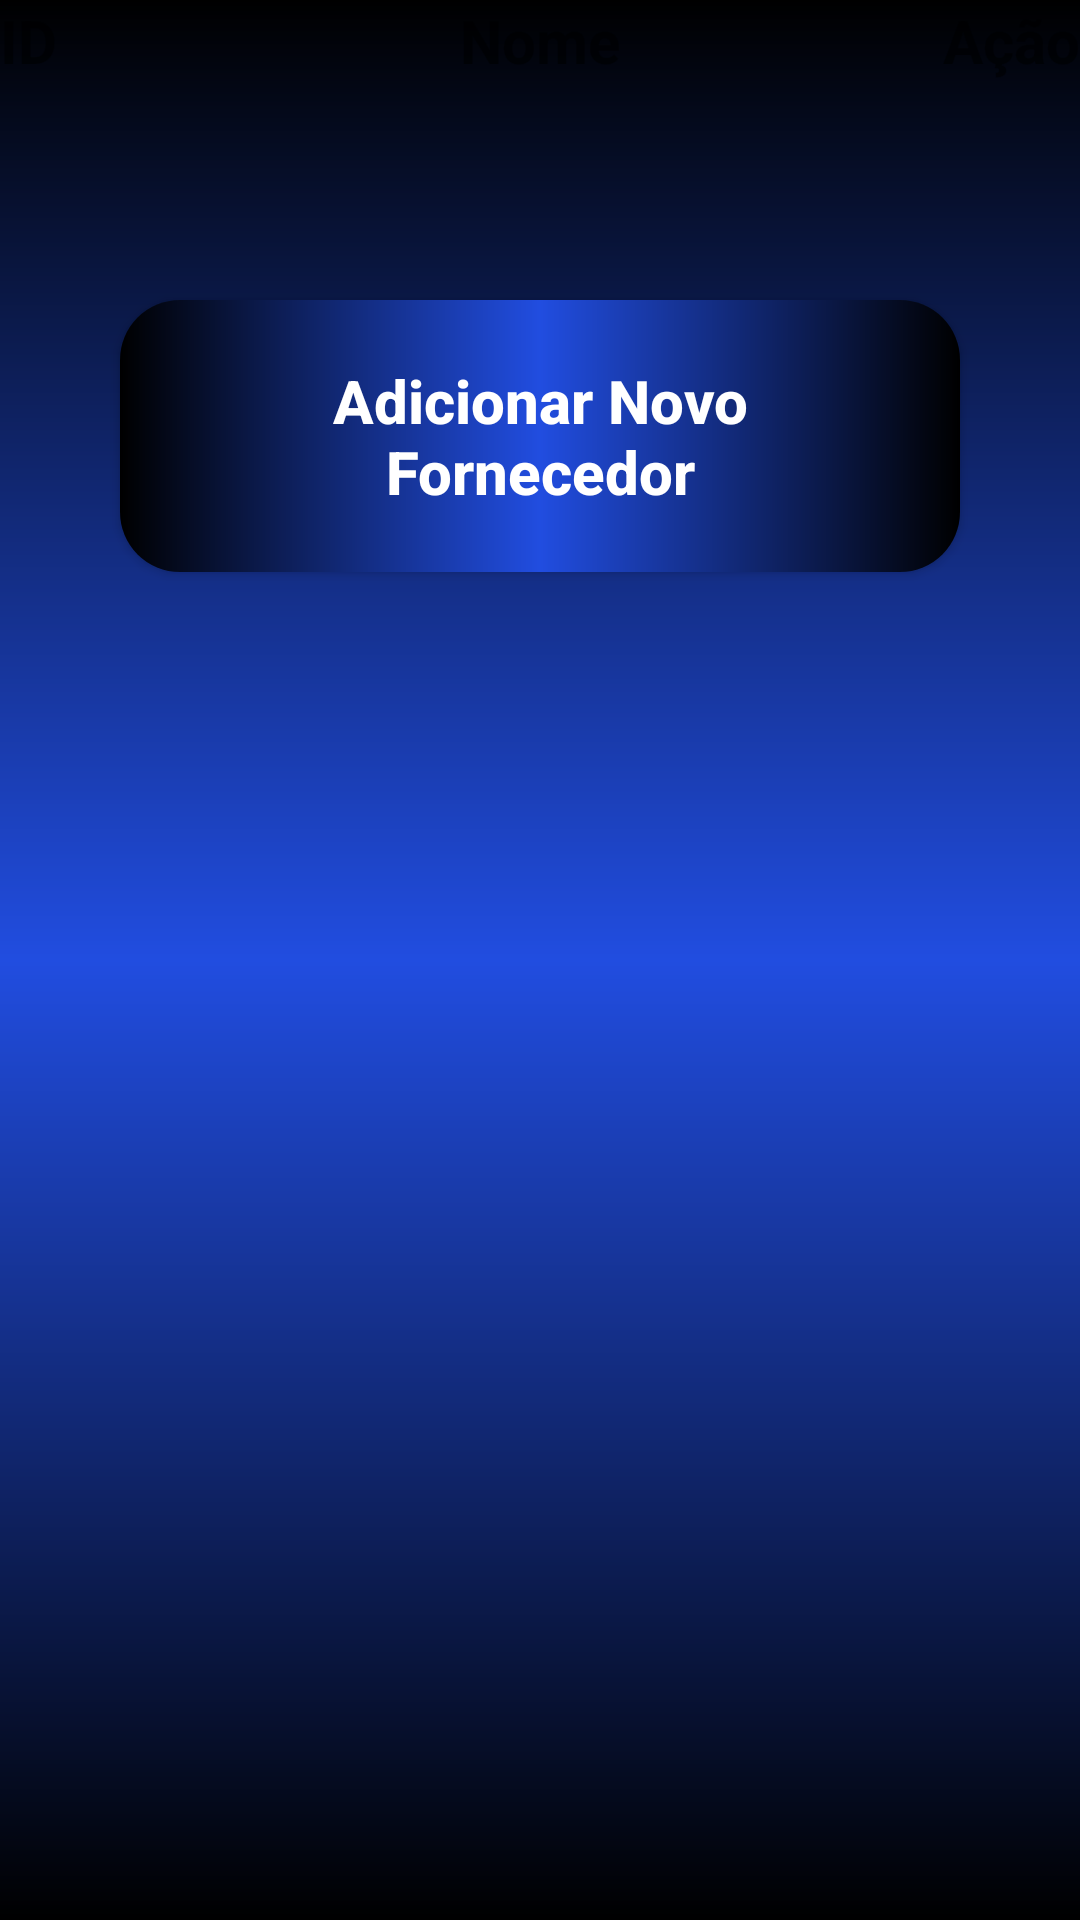

Reconstruct the res/layout file that produces this screen, plus the resources it refers to.
<!-- AndroidManifest.xml: application theme Theme.TrabalhoDeCRUD -->
<!-- res/layout/activity_listar_fornecedor.xml -->
<?xml version="1.0" encoding="utf-8"?>
<androidx.constraintlayout.widget.ConstraintLayout xmlns:android="http://schemas.android.com/apk/res/android"
    xmlns:app="http://schemas.android.com/apk/res-auto"
    xmlns:tools="http://schemas.android.com/tools"
    android:layout_width="match_parent"
    android:layout_height="match_parent"
    android:background="@drawable/gradient"
    tools:context=".ListarFornecedor">

    <View
        android:id="@+id/text_componentes"
        style="@style/text_view_componentes"
        app:layout_constraintStart_toStartOf="parent"
        app:layout_constraintEnd_toEndOf="parent"
        app:layout_constraintTop_toTopOf="parent"/>
    <TextView
        android:id="@+id/text_id"
        app:layout_constraintStart_toStartOf="parent"
        app:layout_constraintEnd_toEndOf=""
        app:layout_constraintTop_toTopOf="parent"
        android:layout_width="wrap_content"
        android:layout_height="wrap_content"
        android:text="ID"
        android:textSize="20sp"
        android:textStyle="bold"/>
    <TextView
        android:id="@+id/nome"
        app:layout_constraintStart_toStartOf="@+id/text_id"
        app:layout_constraintEnd_toEndOf="parent"
        app:layout_constraintTop_toTopOf="parent"
        android:layout_width="wrap_content"
        android:layout_height="wrap_content"
        android:textStyle="bold"
        android:textSize="20sp"
        android:text="Nome" />

    <TextView
        app:layout_constraintStart_toStartOf=""
        app:layout_constraintEnd_toEndOf="parent"
        app:layout_constraintTop_toTopOf="parent"
        android:layout_width="wrap_content"
        android:layout_height="wrap_content"
        android:textStyle="bold"
        android:textSize="20sp"
        android:text="Ação" />


    <androidx.appcompat.widget.AppCompatButton
        android:id="@+id/adicionar_novo_fornecedor"
        style="@style/Button"
        android:layout_marginTop="50dp"
        app:layout_constraintStart_toStartOf="parent"
        app:layout_constraintEnd_toEndOf="parent"
        app:layout_constraintTop_toBottomOf="@id/text_componentes"
        android:text="Adicionar Novo Fornecedor"/>



</androidx.constraintlayout.widget.ConstraintLayout>
<!-- resources referenced by this layout -->
<resources>
  <!-- drawable gradient (drawable) -->
  <?xml version="1.0" encoding="utf-8"?>
  <shape xmlns:android="http://schemas.android.com/apk/res/android">
      <gradient
          android:startColor="@color/black"
          android:centerColor="@color/dark_blue"
          android:endColor="@color/black"
          android:angle="90"/>
  </shape>
  <style name="Button">
          <item name="android:layout_width">match_parent</item>
          <item name="android:layout_height">wrap_content</item>
          <item name="android:layout_marginLeft">40dp</item>
          <item name="android:layout_marginRight">40dp</item>
          <item name="android:layout_marginTop">15dp</item>
          <item name="android:padding">20dp</item>
          <item name="android:background">@drawable/button</item>
          <item name="textAllCaps">false</item>
          <item name="android:textStyle">bold</item>
          <item name="android:textSize">20sp</item>
          <item name="android:textColor">@color/white</item>
  
      </style>
  <style name="text_view_componentes">
          <item name="android:layout_width">match_parent</item>
          <item name="android:layout_height">50dp</item>
          <item name="android:background">@drawable/text_view</item>
          <item name="android:padding">20dp</item>
  
  
  
          <item name="android:maxLength">25</item>
      </style>
  <style name="Theme.TrabalhoDeCRUD" parent="Theme.MaterialComponents.DayNight.DarkActionBar">
          
          <item name="colorPrimary">@color/purple_500</item>
          <item name="colorPrimaryVariant">@color/purple_700</item>
          <item name="colorOnPrimary">@color/white</item>
          
          <item name="colorSecondary">@color/teal_200</item>
          <item name="colorSecondaryVariant">@color/teal_700</item>
          <item name="colorOnSecondary">@color/black</item>
          
          <item name="android:statusBarColor" tools:targetApi="l">?attr/colorPrimaryVariant</item>
          
      </style>
  <color name="black">#FF000000</color>
  <color name="dark_blue">#214DE0</color>
  <!-- drawable button (drawable) -->
  <?xml version="1.0" encoding="utf-8"?>
  <shape xmlns:android="http://schemas.android.com/apk/res/android">
      <corners android:radius="20dp"/>
  
      <gradient
          android:startColor="@color/black"
          android:centerColor="@color/dark_blue"
          android:endColor="@color/black"
          android:angle="180"/>
  
  </shape>
  <color name="white">#FFFFFFFF</color>
  <color name="purple_500">#FF6200EE</color>
  <color name="purple_700">#FF3700B3</color>
  <color name="teal_200">#FF03DAC5</color>
  <color name="teal_700">#FF018786</color>
</resources>
